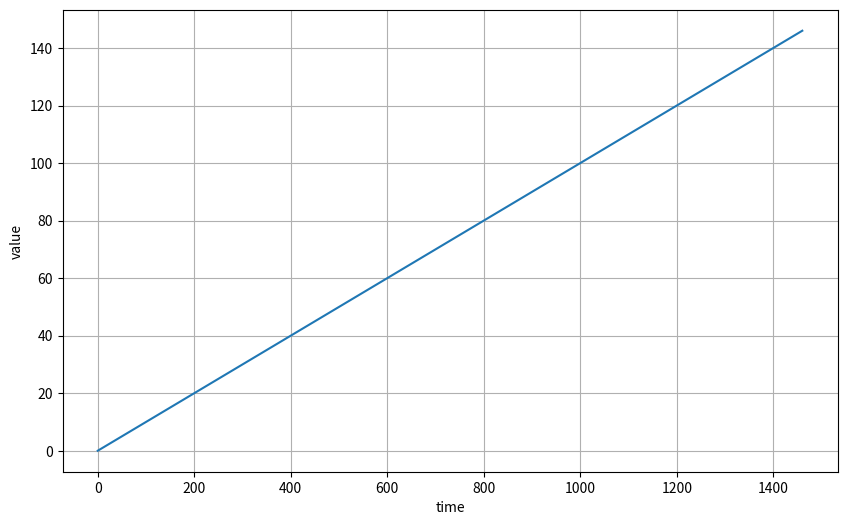
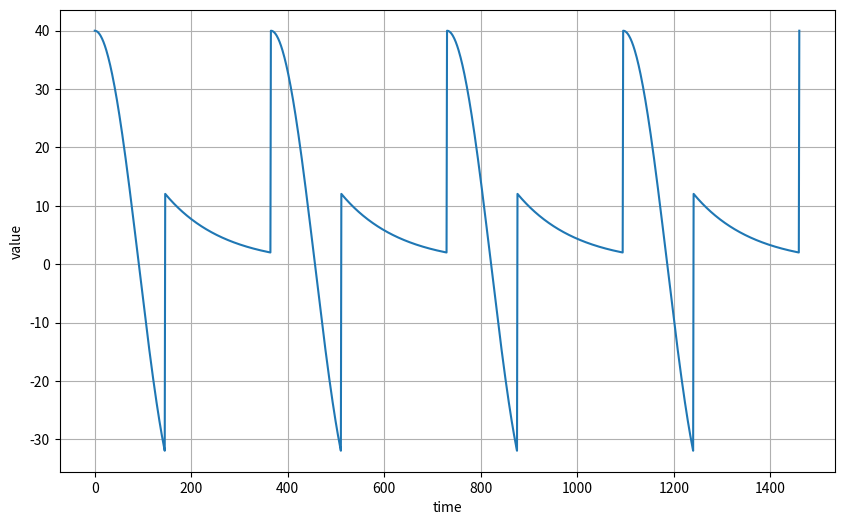
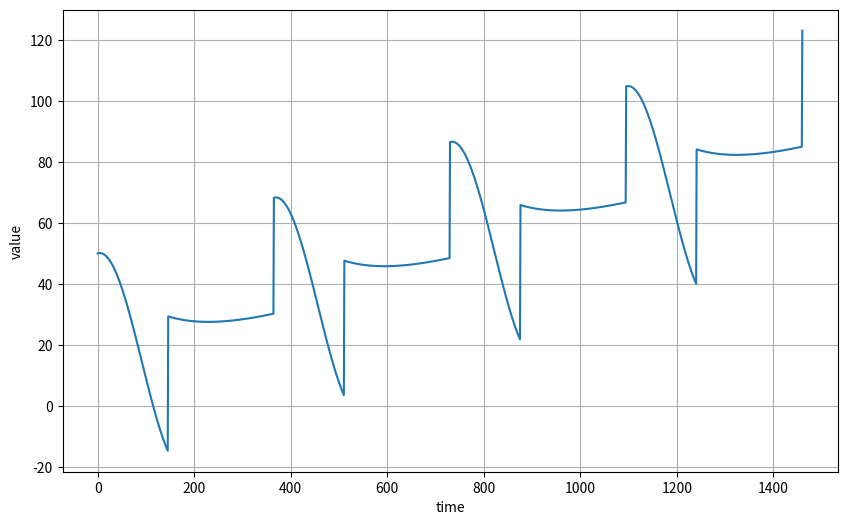
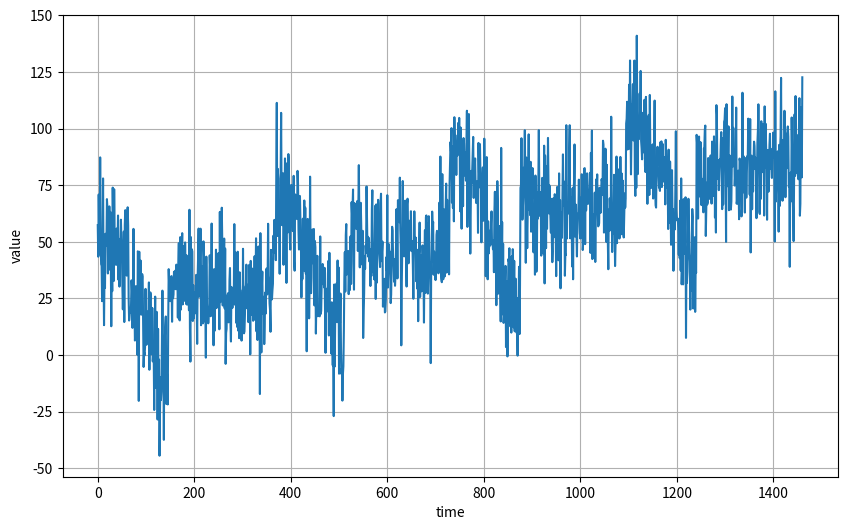
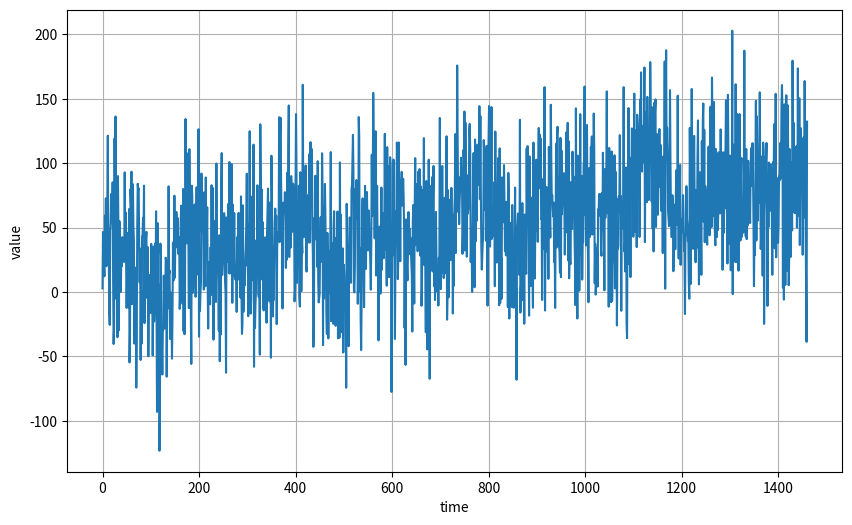
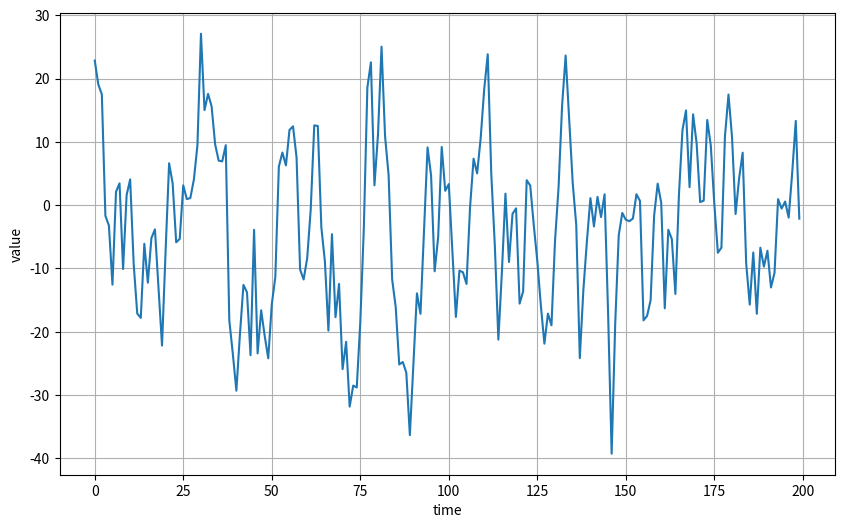
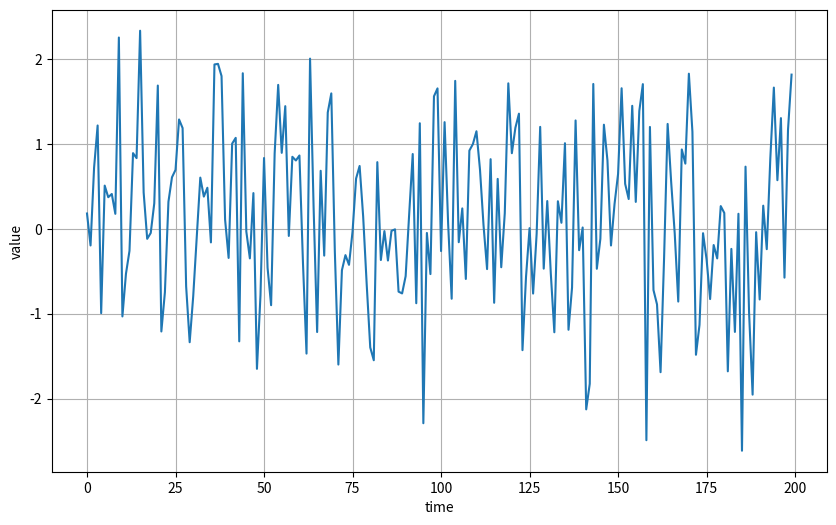
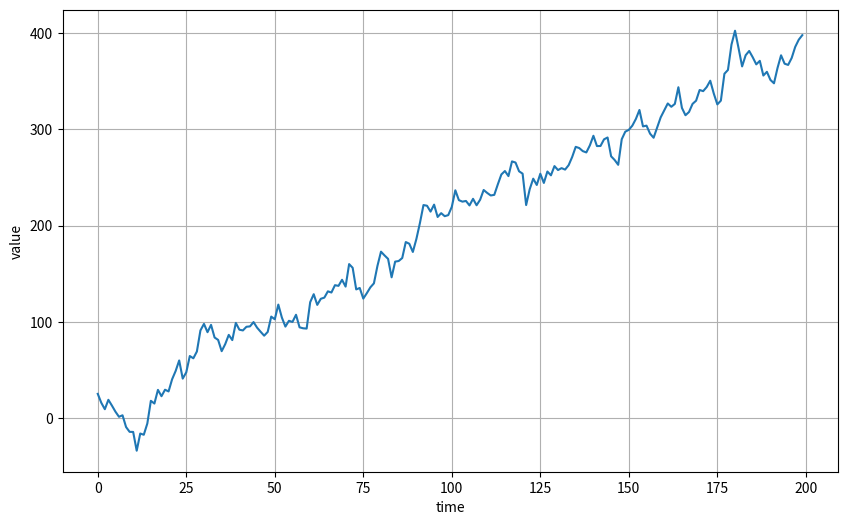
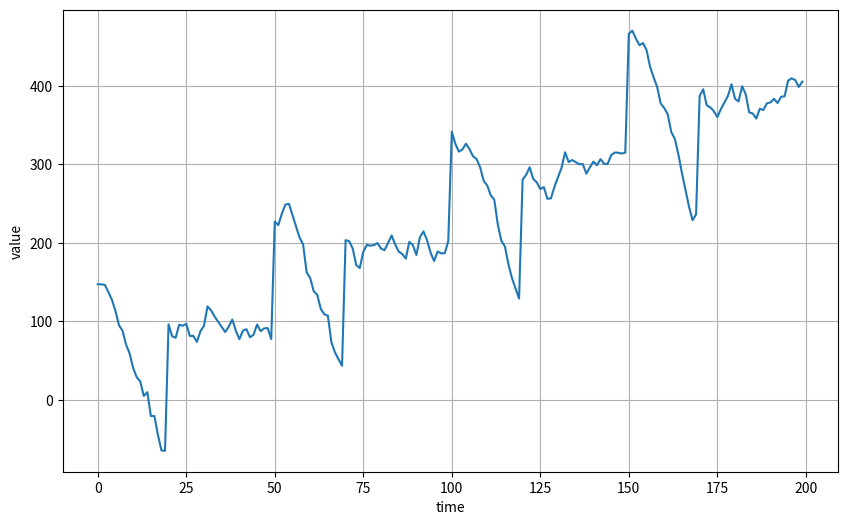
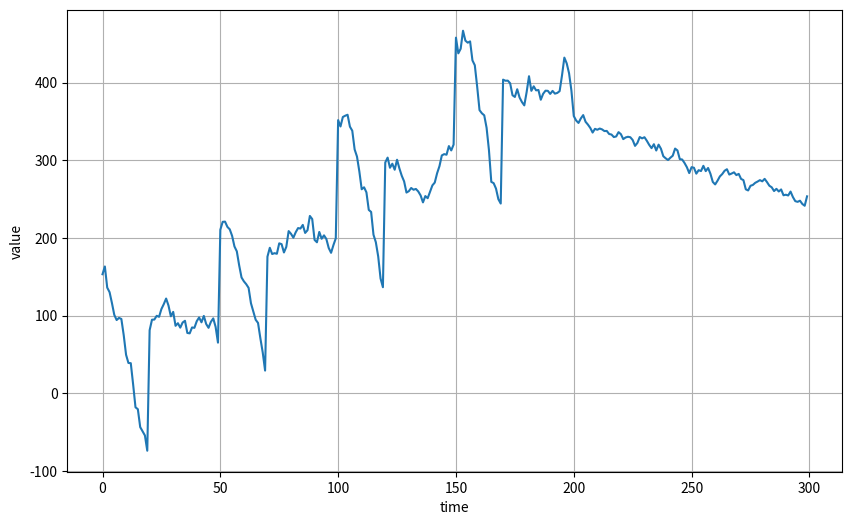

These charts were generated, in order, by the following Python code:
import numpy as np
import matplotlib.pyplot as plt

def plot_series(time, series):
    plt.figure(figsize=(10, 6))
    plt.plot(time, series)
    plt.xlabel("time")
    plt.ylabel("value")
    plt.grid(True)
    plt.show()

def trend(time, slope=0):
    return slope * time

time = np.arange(4 * 365 + 1)
baseline = 10
series = trend(time, 0.1)
plot_series(time, series)

def seasonal_pattern(season_time):
    return np.where(season_time < 0.4,
                    np.cos(season_time * 2 * np.pi),
                    1 / np.exp(3 * season_time))

def seasonality(time, period, amplitude=1, phase=0):
    season_time = ((time + phase) % period) / period
    return amplitude * seasonal_pattern(season_time)

baseline = 10
amplitude = 40
series = seasonality(time, period=365, amplitude=amplitude)
plot_series(time, series)

slope = 0.05
series = baseline + trend(time, slope) + seasonality(time, period=365, amplitude=amplitude)
plot_series(time, series)

def noise(time, noise_level=1):
    return np.random.randn(len(time)) * noise_level

noise_level = 15
noisy_series = series + noise(time, noise_level)
plot_series(time, noisy_series)

noise_level = 40
noisy_series = series + noise(time, noise_level)
plot_series(time, noisy_series)

def autocorrelation(time, amplitude):
    rho1 = 0.5
    rho2 = -0.1
    ar = np.random.randn(len(time) + 50)
    ar[:50] = 100
    for step in range(50, len(time) + 50):
        ar[step] += rho1 * ar[step - 50]
        ar[step] += rho2 * ar[step - 33]
    return ar[50:] * amplitude

def autocorrelation(time, amplitude):
    rho = 0.8
    ar = np.random.randn(len(time) + 1)
    for step in range(1, len(time) + 1):
        ar[step] += rho * ar[step - 1]
    return ar[1:] * amplitude

series = autocorrelation(time, 10)
plot_series(time[:200], series[:200])

series = noise(time)
plot_series(time[:200], series[:200])

series = autocorrelation(time, 10) + trend(time, 2)
plot_series(time[:200], series[:200])

series = autocorrelation(time, 10) + seasonality(time, period=50, amplitude=150) + trend(time, 2)
plot_series(time[:200], series[:200])

series = autocorrelation(time, 10) + seasonality(time, period=50, amplitude=150) + trend(time, 2)
series2 = autocorrelation(time, 5) + seasonality(time, period=50, amplitude=2) + trend(time, -1) + 550
series[200:] = series2[200:]
#series += noise(time, 30)
plot_series(time[:300], series[:300])